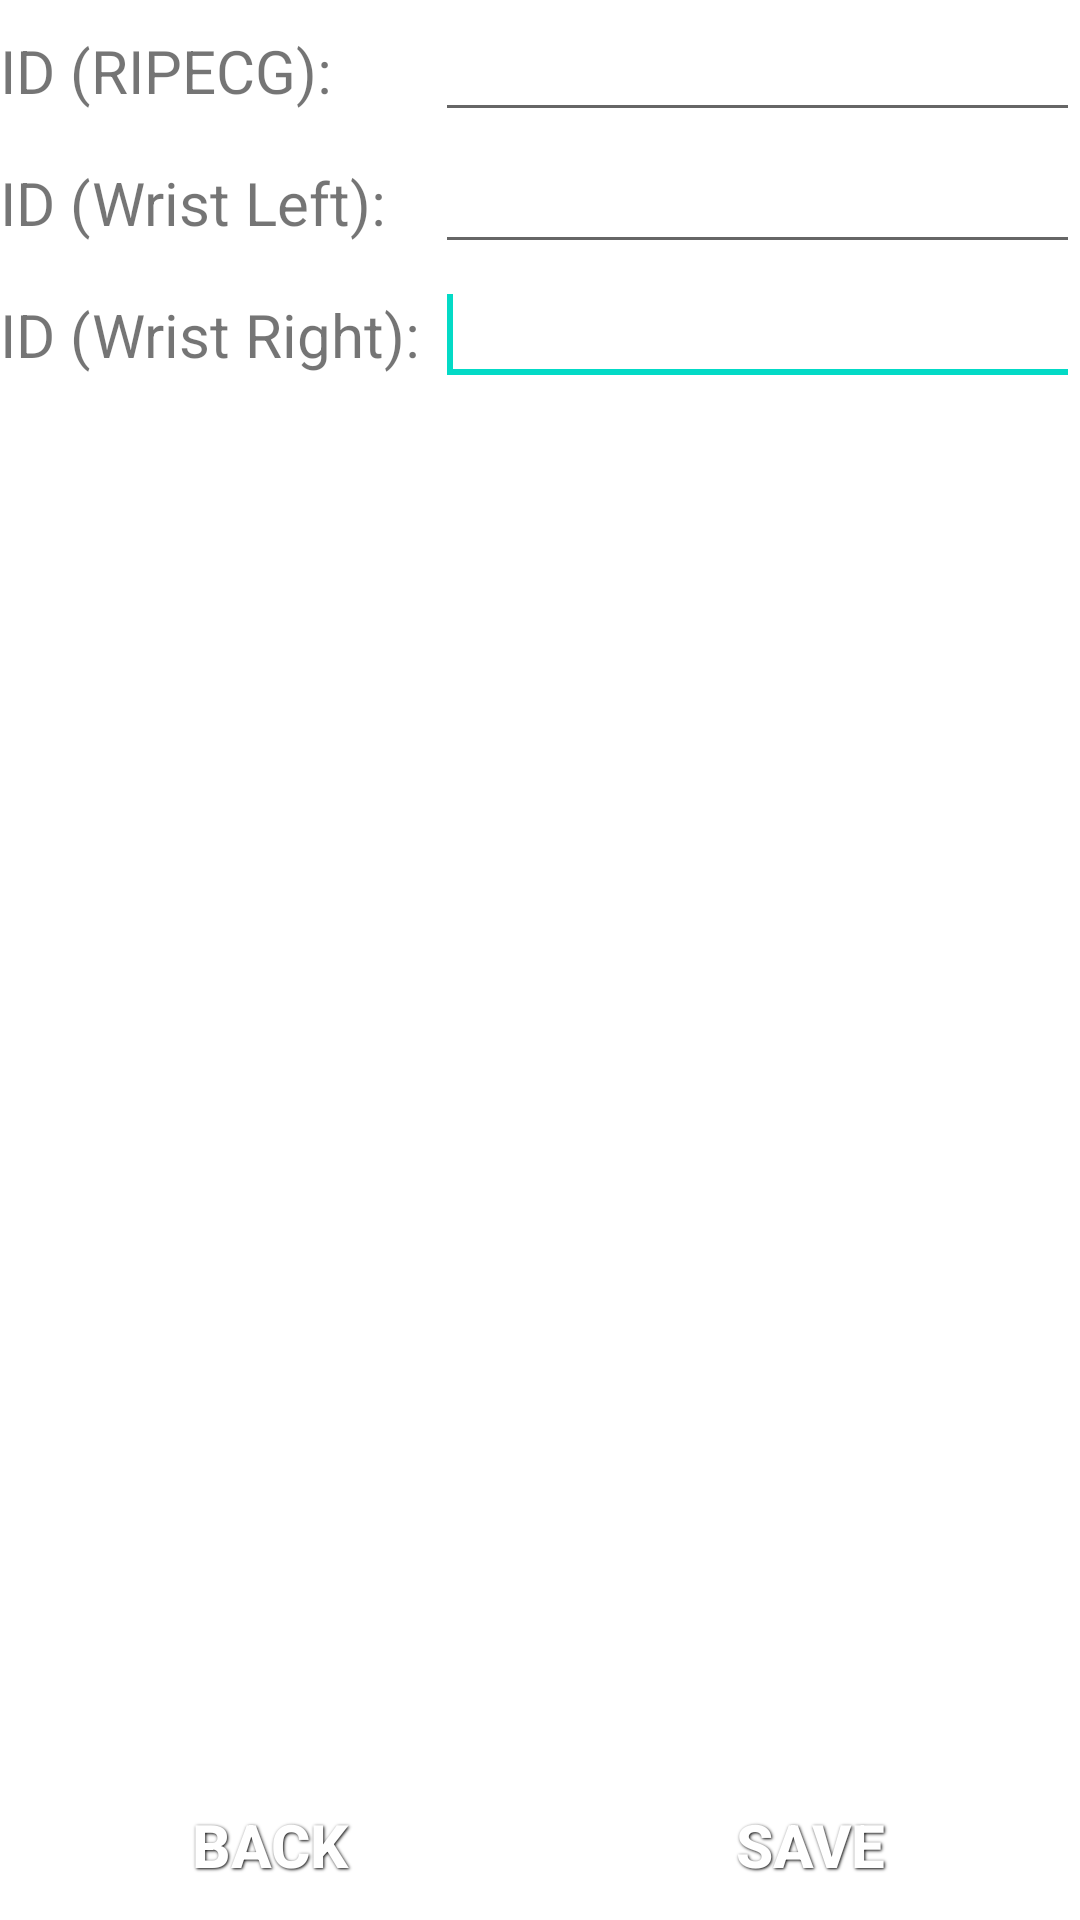

The Android layout XML behind this screen, and the referenced resources:
<!-- AndroidManifest.xml: fallback theme Theme.MaterialComponents.DayNight.NoActionBar -->
<!-- res/layout/network_setup_layout.xml -->
<?xml version="1.0" encoding="utf-8"?>
<LinearLayout xmlns:android="http://schemas.android.com/apk/res/android"
    android:layout_width="fill_parent"
    android:layout_height="fill_parent"
    android:baselineAligned="false"
    android:orientation="vertical" >
    <TableLayout
        android:id="@+id/TableLayoutANT"
        android:layout_width="fill_parent"
        android:layout_height="wrap_content"
        android:layout_weight="0.50"
        android:stretchColumns="1" >

        <TableRow
            android:id="@+id/TableRowANTRIPECG"
            android:layout_width="fill_parent"
            android:layout_height="wrap_content" >

            <TextView
                android:id="@+id/textANTRIPECG"
                android:layout_width="wrap_content"
                android:layout_height="wrap_content"
		        android:textSize="20dip"                
                android:text="ID (RIPECG): " >
            </TextView>
        <EditText
            android:id="@+id/edittextRIPECG"
            android:layout_width="fill_parent"
            android:layout_height="wrap_content"
            android:layout_weight="1"
	        android:textSize="20dip"            
            android:inputType="text">

            <requestFocus />
        </EditText>

        </TableRow>
        <TableRow
            android:id="@+id/TableRowANT9LEFT"
            android:layout_width="fill_parent"
            android:layout_height="wrap_content" >

            <TextView
                android:id="@+id/textANTWL"
                android:layout_width="wrap_content"
                android:layout_height="wrap_content"
		        android:textSize="20dip"                
                android:text="ID (Wrist Left): " >
            </TextView>
        <EditText
            android:id="@+id/edittextNineAxisLeft"
            android:layout_width="fill_parent"
            android:layout_height="wrap_content"
            android:layout_weight="1"
	        android:textSize="20dip"            
            android:inputType="text">

            <requestFocus />
        </EditText>

        </TableRow>
        <TableRow
            android:id="@+id/TableRowANT9RIGHT"
            android:layout_width="fill_parent"
            android:layout_height="wrap_content" >

            <TextView
                android:id="@+id/textANTWR"
                android:layout_width="wrap_content"
                android:layout_height="wrap_content"
		        android:textSize="20dip"                
                android:text="ID (Wrist Right): " >
            </TextView>
        <EditText
            android:id="@+id/edittextNineAxisRight"
            android:layout_width="fill_parent"
            android:layout_height="wrap_content"
            android:layout_weight="1"
	        android:textSize="20dip"            
            android:inputType="text">

            <requestFocus />
        </EditText>

        </TableRow>
        
    </TableLayout>
    

    <TableLayout
        android:id="@+id/SleepingTableLayout"
        android:layout_width="fill_parent"
        android:layout_height="wrap_content"
        android:stretchColumns="0,1" >

        <TableRow
            android:id="@+id/TableRow05"
            android:layout_width="fill_parent"
            android:layout_height="wrap_content" >

            <Button
                android:id="@+id/BackDeadPeriod"
                android:background="@drawable/button_red"
                android:layout_width="fill_parent"
                android:layout_height="wrap_content"
		        style="@style/button_text"                
                android:text="Back" >
            </Button>

            <Button
                android:id="@+id/SaveDeadPeriod"
                android:background="@drawable/button_red"                
                android:layout_width="fill_parent"
                android:layout_height="wrap_content"
		        style="@style/button_text"                
                android:text="Save" >
            </Button>
        </TableRow>
    </TableLayout>
</LinearLayout>
<!-- resources referenced by this layout -->
<resources>
  <style name="button_text">
      <item name="android:layout_width">fill_parent</item>
      <item name="android:layout_height">wrap_content</item>
      <item name="android:textColor">#ffffff</item>
      <item name="android:gravity">center</item>
      <item name="android:layout_margin">1dp</item>
      <item name="android:textSize">20dp</item>
      <item name="android:textStyle">bold</item>
      <item name="android:shadowColor">#000000</item>
      <item name="android:shadowDx">1</item>
      <item name="android:shadowDy">1</item>
      <item name="android:shadowRadius">2</item>
    </style>
</resources>
